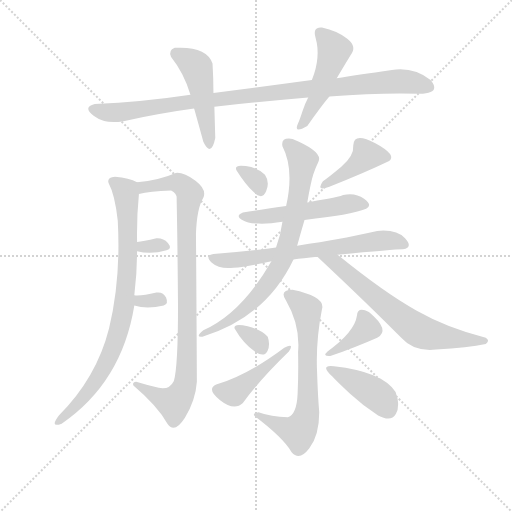
t = 0.00 s
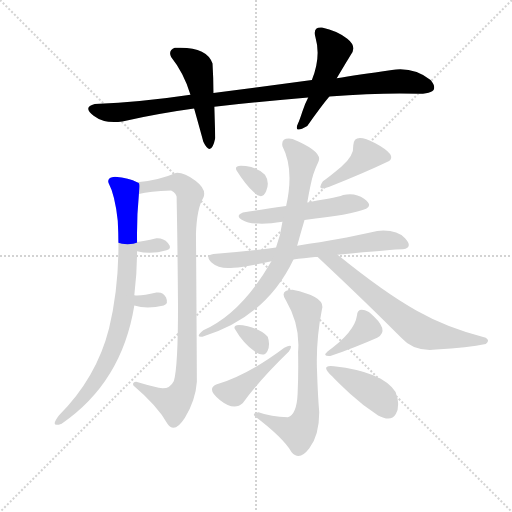
t = 2.51 s
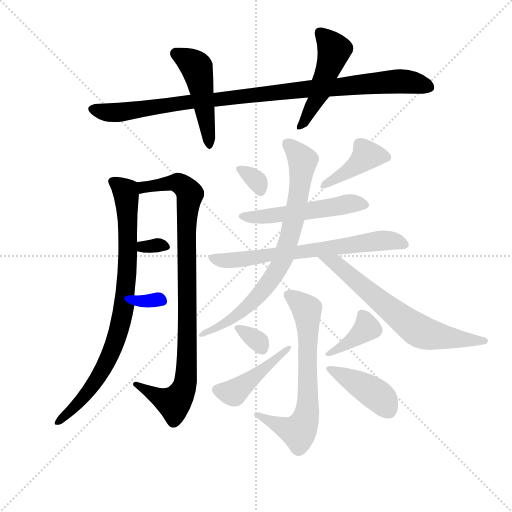
t = 5.01 s
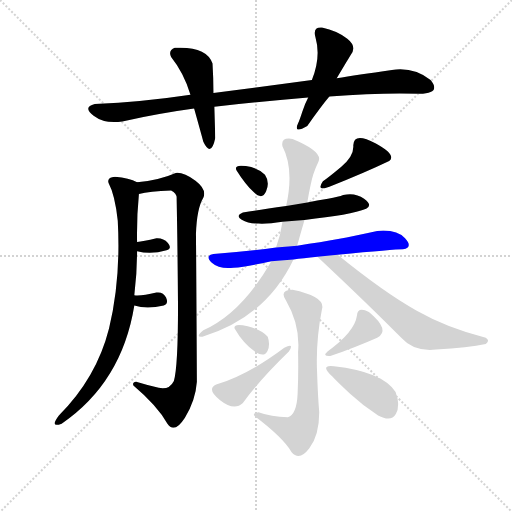
t = 7.52 s
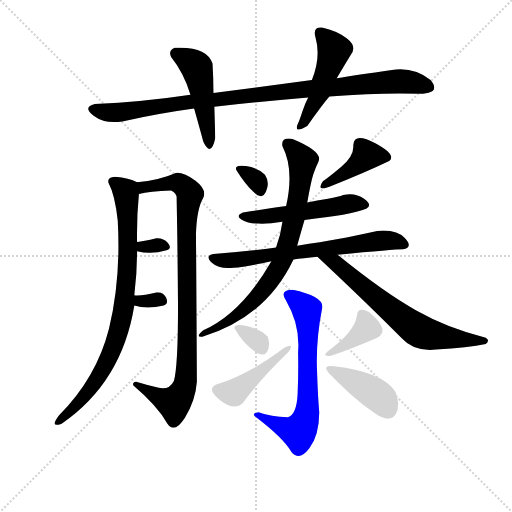
t = 10.02 s
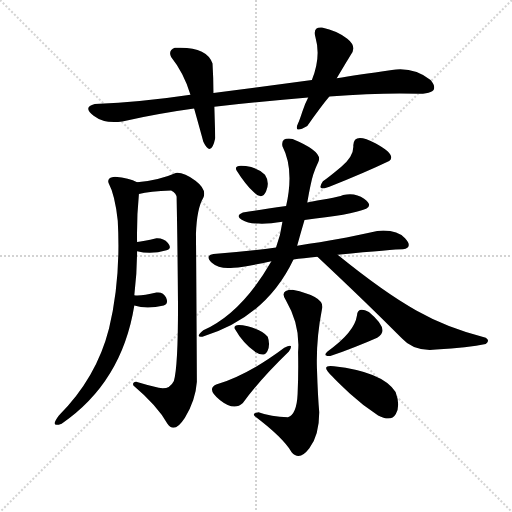
t = 12.53 s

The animated SVG that drew these frames (rendered in a browser with its animation timeline set to each time). Animation: 18 CSS @keyframes rules; one cycle of 12.53 s.

<svg version="1.1" viewBox="0 0 1024 1024" xmlns="http://www.w3.org/2000/svg">
  <g stroke="lightgray" stroke-dasharray="1,1" stroke-width="1" transform="scale(4, 4)">
    <line x1="0" y1="0" x2="256" y2="256"></line>
    <line x1="256" y1="0" x2="0" y2="256"></line>
    <line x1="128" y1="0" x2="128" y2="256"></line>
    <line x1="0" y1="128" x2="256" y2="128"></line>
  </g>
  <g transform="scale(0.92, -0.92) translate(60, -900)">
    <style type="text/css">
      
        @keyframes keyframes0 {
          from {
            stroke: blue;
            stroke-dashoffset: 987;
            stroke-width: 128;
          }
          76% {
            animation-timing-function: step-end;
            stroke: blue;
            stroke-dashoffset: 0;
            stroke-width: 128;
          }
          to {
            stroke: black;
            stroke-width: 1024;
          }
        }
        #make-me-a-hanzi-animation-0 {
          animation: keyframes0 1.05322265625s both;
          animation-delay: 0s;
          animation-timing-function: linear;
        }
      
        @keyframes keyframes1 {
          from {
            stroke: blue;
            stroke-dashoffset: 475;
            stroke-width: 128;
          }
          61% {
            animation-timing-function: step-end;
            stroke: blue;
            stroke-dashoffset: 0;
            stroke-width: 128;
          }
          to {
            stroke: black;
            stroke-width: 1024;
          }
        }
        #make-me-a-hanzi-animation-1 {
          animation: keyframes1 0.6365559895833334s both;
          animation-delay: 1.05322265625s;
          animation-timing-function: linear;
        }
      
        @keyframes keyframes2 {
          from {
            stroke: blue;
            stroke-dashoffset: 482;
            stroke-width: 128;
          }
          61% {
            animation-timing-function: step-end;
            stroke: blue;
            stroke-dashoffset: 0;
            stroke-width: 128;
          }
          to {
            stroke: black;
            stroke-width: 1024;
          }
        }
        #make-me-a-hanzi-animation-2 {
          animation: keyframes2 0.6422526041666666s both;
          animation-delay: 1.6897786458333335s;
          animation-timing-function: linear;
        }
      
        @keyframes keyframes3 {
          from {
            stroke: blue;
            stroke-dashoffset: 836;
            stroke-width: 128;
          }
          73% {
            animation-timing-function: step-end;
            stroke: blue;
            stroke-dashoffset: 0;
            stroke-width: 128;
          }
          to {
            stroke: black;
            stroke-width: 1024;
          }
        }
        #make-me-a-hanzi-animation-3 {
          animation: keyframes3 0.9303385416666666s both;
          animation-delay: 2.33203125s;
          animation-timing-function: linear;
        }
      
        @keyframes keyframes4 {
          from {
            stroke: blue;
            stroke-dashoffset: 923;
            stroke-width: 128;
          }
          75% {
            animation-timing-function: step-end;
            stroke: blue;
            stroke-dashoffset: 0;
            stroke-width: 128;
          }
          to {
            stroke: black;
            stroke-width: 1024;
          }
        }
        #make-me-a-hanzi-animation-4 {
          animation: keyframes4 1.0011393229166667s both;
          animation-delay: 3.2623697916666665s;
          animation-timing-function: linear;
        }
      
        @keyframes keyframes5 {
          from {
            stroke: blue;
            stroke-dashoffset: 307;
            stroke-width: 128;
          }
          50% {
            animation-timing-function: step-end;
            stroke: blue;
            stroke-dashoffset: 0;
            stroke-width: 128;
          }
          to {
            stroke: black;
            stroke-width: 1024;
          }
        }
        #make-me-a-hanzi-animation-5 {
          animation: keyframes5 0.4998372395833333s both;
          animation-delay: 4.263509114583333s;
          animation-timing-function: linear;
        }
      
        @keyframes keyframes6 {
          from {
            stroke: blue;
            stroke-dashoffset: 316;
            stroke-width: 128;
          }
          51% {
            animation-timing-function: step-end;
            stroke: blue;
            stroke-dashoffset: 0;
            stroke-width: 128;
          }
          to {
            stroke: black;
            stroke-width: 1024;
          }
        }
        #make-me-a-hanzi-animation-6 {
          animation: keyframes6 0.5071614583333334s both;
          animation-delay: 4.763346354166666s;
          animation-timing-function: linear;
        }
      
        @keyframes keyframes7 {
          from {
            stroke: blue;
            stroke-dashoffset: 319;
            stroke-width: 128;
          }
          51% {
            animation-timing-function: step-end;
            stroke: blue;
            stroke-dashoffset: 0;
            stroke-width: 128;
          }
          to {
            stroke: black;
            stroke-width: 1024;
          }
        }
        #make-me-a-hanzi-animation-7 {
          animation: keyframes7 0.5096028645833334s both;
          animation-delay: 5.270507812499999s;
          animation-timing-function: linear;
        }
      
        @keyframes keyframes8 {
          from {
            stroke: blue;
            stroke-dashoffset: 412;
            stroke-width: 128;
          }
          57% {
            animation-timing-function: step-end;
            stroke: blue;
            stroke-dashoffset: 0;
            stroke-width: 128;
          }
          to {
            stroke: black;
            stroke-width: 1024;
          }
        }
        #make-me-a-hanzi-animation-8 {
          animation: keyframes8 0.5852864583333334s both;
          animation-delay: 5.780110677083332s;
          animation-timing-function: linear;
        }
      
        @keyframes keyframes9 {
          from {
            stroke: blue;
            stroke-dashoffset: 514;
            stroke-width: 128;
          }
          63% {
            animation-timing-function: step-end;
            stroke: blue;
            stroke-dashoffset: 0;
            stroke-width: 128;
          }
          to {
            stroke: black;
            stroke-width: 1024;
          }
        }
        #make-me-a-hanzi-animation-9 {
          animation: keyframes9 0.6682942708333334s both;
          animation-delay: 6.365397135416665s;
          animation-timing-function: linear;
        }
      
        @keyframes keyframes10 {
          from {
            stroke: blue;
            stroke-dashoffset: 675;
            stroke-width: 128;
          }
          69% {
            animation-timing-function: step-end;
            stroke: blue;
            stroke-dashoffset: 0;
            stroke-width: 128;
          }
          to {
            stroke: black;
            stroke-width: 1024;
          }
        }
        #make-me-a-hanzi-animation-10 {
          animation: keyframes10 0.79931640625s both;
          animation-delay: 7.033691406249998s;
          animation-timing-function: linear;
        }
      
        @keyframes keyframes11 {
          from {
            stroke: blue;
            stroke-dashoffset: 759;
            stroke-width: 128;
          }
          71% {
            animation-timing-function: step-end;
            stroke: blue;
            stroke-dashoffset: 0;
            stroke-width: 128;
          }
          to {
            stroke: black;
            stroke-width: 1024;
          }
        }
        #make-me-a-hanzi-animation-11 {
          animation: keyframes11 0.86767578125s both;
          animation-delay: 7.833007812499998s;
          animation-timing-function: linear;
        }
      
        @keyframes keyframes12 {
          from {
            stroke: blue;
            stroke-dashoffset: 663;
            stroke-width: 128;
          }
          68% {
            animation-timing-function: step-end;
            stroke: blue;
            stroke-dashoffset: 0;
            stroke-width: 128;
          }
          to {
            stroke: black;
            stroke-width: 1024;
          }
        }
        #make-me-a-hanzi-animation-12 {
          animation: keyframes12 0.78955078125s both;
          animation-delay: 8.700683593749998s;
          animation-timing-function: linear;
        }
      
        @keyframes keyframes13 {
          from {
            stroke: blue;
            stroke-dashoffset: 662;
            stroke-width: 128;
          }
          68% {
            animation-timing-function: step-end;
            stroke: blue;
            stroke-dashoffset: 0;
            stroke-width: 128;
          }
          to {
            stroke: black;
            stroke-width: 1024;
          }
        }
        #make-me-a-hanzi-animation-13 {
          animation: keyframes13 0.7887369791666666s both;
          animation-delay: 9.490234374999998s;
          animation-timing-function: linear;
        }
      
        @keyframes keyframes14 {
          from {
            stroke: blue;
            stroke-dashoffset: 320;
            stroke-width: 128;
          }
          51% {
            animation-timing-function: step-end;
            stroke: blue;
            stroke-dashoffset: 0;
            stroke-width: 128;
          }
          to {
            stroke: black;
            stroke-width: 1024;
          }
        }
        #make-me-a-hanzi-animation-14 {
          animation: keyframes14 0.5104166666666666s both;
          animation-delay: 10.278971354166664s;
          animation-timing-function: linear;
        }
      
        @keyframes keyframes15 {
          from {
            stroke: blue;
            stroke-dashoffset: 434;
            stroke-width: 128;
          }
          59% {
            animation-timing-function: step-end;
            stroke: blue;
            stroke-dashoffset: 0;
            stroke-width: 128;
          }
          to {
            stroke: black;
            stroke-width: 1024;
          }
        }
        #make-me-a-hanzi-animation-15 {
          animation: keyframes15 0.6031901041666666s both;
          animation-delay: 10.78938802083333s;
          animation-timing-function: linear;
        }
      
        @keyframes keyframes16 {
          from {
            stroke: blue;
            stroke-dashoffset: 373;
            stroke-width: 128;
          }
          55% {
            animation-timing-function: step-end;
            stroke: blue;
            stroke-dashoffset: 0;
            stroke-width: 128;
          }
          to {
            stroke: black;
            stroke-width: 1024;
          }
        }
        #make-me-a-hanzi-animation-16 {
          animation: keyframes16 0.5535481770833334s both;
          animation-delay: 11.392578124999996s;
          animation-timing-function: linear;
        }
      
        @keyframes keyframes17 {
          from {
            stroke: blue;
            stroke-dashoffset: 410;
            stroke-width: 128;
          }
          57% {
            animation-timing-function: step-end;
            stroke: blue;
            stroke-dashoffset: 0;
            stroke-width: 128;
          }
          to {
            stroke: black;
            stroke-width: 1024;
          }
        }
        #make-me-a-hanzi-animation-17 {
          animation: keyframes17 0.5836588541666666s both;
          animation-delay: 11.94612630208333s;
          animation-timing-function: linear;
        }
      
    </style>
    
      <path d="M 354 694 Q 248 678 146 674 Q 119 667 143.5 648.5 Q 168 630 206 636 Q 288 654 362 664 L 406 668 Q 506 679 610 688 L 656 690 Q 769 699 852 696 Q 900 697 876 726 Q 840 755 792 748 Q 715 737 672 730 L 618 726 Q 515 712 404 698 L 354 694 Z" fill="lightgray"></path>
    
      <path d="M 320 796 Q 305 790 312 776 Q 340 741 354 694 L 362 664 Q 376 614 382 592 Q 399 557 408 600 L 406 668 L 404 698 Q 404 730 402 762 Q 389 800 320 796 Z" fill="lightgray"></path>
    
      <path d="M 610 688 Q 603 675 597 656.5 Q 591 638 588 632 Q 577 608 608 626 Q 639 670 656 690 L 672 730 Q 700 777 702 780 Q 717 798 695 815.5 Q 673 833 640 840 Q 619 842 626 818 Q 638 776 618 726 L 610 688 Z" fill="lightgray"></path>
    
      <path d="M 232 258 Q 238 307 238 354 L 238 374 Q 237 427 242 478 C 244 502 244 502 238 504 Q 221 513 190 516 Q 172 515 176 502 Q 190 476 196 420 Q 203 293 177 186 Q 150 79 68 -3 Q 47 -31 74 -21 Q 205 69 232 236 L 232 258 Z" fill="lightgray"></path>
    
      <path d="M 242 478 Q 265 485 312 486 Q 325 480 324 468 Q 326 367 327 235 Q 327 103 318 72 Q 308 52 285 57 Q 262 62 236 70 Q 227 69 230 62 Q 282 18 304 -21 Q 319 -44 342 -8 Q 365 29 368 70 Q 367 271 366 392 Q 368 447 382 470 Q 390 488 365 507 Q 339 526 322 524 Q 286 508 238 504 C 208 501 213 472 242 478 Z" fill="lightgray"></path>
    
      <path d="M 238 354 Q 268 346 302 356 Q 315 360 305 372 Q 295 383 280 382 Q 251 375 238 374 C 208 371 209 361 238 354 Z" fill="lightgray"></path>
    
      <path d="M 296 236 Q 307 239 301 253 Q 295 266 280 264 Q 247 256 232 258 C 202 261 203 245 232 236 Q 259 227 296 236 Z" fill="lightgray"></path>
    
      <path d="M 492 482 Q 510 464 518.5 484 Q 527 504 516 520 Q 501 535 474.5 539 Q 448 543 454 530 Q 474 498 492 482 Z" fill="lightgray"></path>
    
      <path d="M 642 506 Q 626 483 656 494 Q 734 525 786 550 Q 803 563 756 588.5 Q 709 614 708 584 Q 710 561 682 537.5 Q 654 514 642 506 Z" fill="lightgray"></path>
    
      <path d="M 602 422 Q 702 432 736 446 Q 751 454 731.5 468 Q 712 482 686 476 Q 677 472 653 468 Q 629 464 608 460 L 562 452 Q 501 443 468 438 Q 451 431 465.5 422.5 Q 480 414 502 414 Q 523 413 554 418 L 602 422 Z" fill="lightgray"></path>
    
      <path d="M 674 346 Q 797 358 816 358 Q 839 362 820.5 382 Q 802 402 760 398 Q 710 387 675 380.5 Q 640 374 586 366 L 540 362 Q 479 353 404 348 Q 384 344 400.5 329 Q 417 314 448 318 Q 474 320 530 332 L 578 336 Q 598 339 630 342 L 674 346 Z" fill="lightgray"></path>
    
      <path d="M 586 366 Q 594 395 602 422 L 608 460 Q 616 505 621 520.5 Q 626 536 632 548 Q 644 570 576 598 Q 550 602 554 582 Q 580 532 562 452 L 554 418 Q 550 388 540 362 L 530 332 Q 465 219 382 182 Q 363 166 380 168 Q 518 210 578 336 L 586 366 Z" fill="lightgray"></path>
    
      <path d="M 996 152 Q 1006 159 996 166 Q 914 186 845 225 Q 775 264 674 346 C 651 365 608 363 630 342 Q 741 238 814 164 Q 840 135 888 140 Q 958 144 996 152 Z" fill="lightgray"></path>
    
      <path d="M 502 4 Q 487 2 494 -5 Q 555 -51 574 -83 Q 591 -103 612.5 -74.5 Q 634 -46 634 4 Q 631 37 629 99.5 Q 627 162 640 228 Q 648 255 576 270 Q 546 270 562 246 Q 593 193 588 134 Q 589 89 587 44 Q 585 -1 566 -7 Q 529 -6 502 4 Z" fill="lightgray"></path>
    
      <path d="M 496 134 Q 515 123 521.5 137 Q 528 151 522 168 Q 510 183 478.5 190.5 Q 447 198 450 186 Q 468 154 496 134 Z" fill="lightgray"></path>
    
      <path d="M 468 24 Q 504 74 568 136 Q 581 156 558 144 Q 478 84 410 64 Q 388 54 418.5 30 Q 449 6 468 24 Z" fill="lightgray"></path>
    
      <path d="M 652 136 Q 640 125 658 126 Q 715 146 760 166 Q 790 182 742 222 Q 717 234 716 214 Q 711 178 652 136 Z" fill="lightgray"></path>
    
      <path d="M 762 -3 Q 790 -18 800.5 0 Q 811 18 800 48 Q 772 92 666 104 Q 634 108 662 82 Q 673 70 701 44 Q 729 18 762 -3 Z" fill="lightgray"></path>
    
    
      <clipPath id="make-me-a-hanzi-clip-0">
        <path d="M 354 694 Q 248 678 146 674 Q 119 667 143.5 648.5 Q 168 630 206 636 Q 288 654 362 664 L 406 668 Q 506 679 610 688 L 656 690 Q 769 699 852 696 Q 900 697 876 726 Q 840 755 792 748 Q 715 737 672 730 L 618 726 Q 515 712 404 698 L 354 694 Z"></path>
      </clipPath>
      <path clip-path="url(#make-me-a-hanzi-clip-0)" d="M 144 661 L 195 655 L 361 680 L 786 723 L 825 723 L 870 713" fill="none" id="make-me-a-hanzi-animation-0" stroke-dasharray="859 1718" stroke-linecap="round"></path>
    
      <clipPath id="make-me-a-hanzi-clip-1">
        <path d="M 320 796 Q 305 790 312 776 Q 340 741 354 694 L 362 664 Q 376 614 382 592 Q 399 557 408 600 L 406 668 L 404 698 Q 404 730 402 762 Q 389 800 320 796 Z"></path>
      </clipPath>
      <path clip-path="url(#make-me-a-hanzi-clip-1)" d="M 322 783 L 368 753 L 397 591" fill="none" id="make-me-a-hanzi-animation-1" stroke-dasharray="347 694" stroke-linecap="round"></path>
    
      <clipPath id="make-me-a-hanzi-clip-2">
        <path d="M 610 688 Q 603 675 597 656.5 Q 591 638 588 632 Q 577 608 608 626 Q 639 670 656 690 L 672 730 Q 700 777 702 780 Q 717 798 695 815.5 Q 673 833 640 840 Q 619 842 626 818 Q 638 776 618 726 L 610 688 Z"></path>
      </clipPath>
      <path clip-path="url(#make-me-a-hanzi-clip-2)" d="M 637 827 L 666 789 L 638 705 L 597 625" fill="none" id="make-me-a-hanzi-animation-2" stroke-dasharray="354 708" stroke-linecap="round"></path>
    
      <clipPath id="make-me-a-hanzi-clip-3">
        <path d="M 232 258 Q 238 307 238 354 L 238 374 Q 237 427 242 478 C 244 502 244 502 238 504 Q 221 513 190 516 Q 172 515 176 502 Q 190 476 196 420 Q 203 293 177 186 Q 150 79 68 -3 Q 47 -31 74 -21 Q 205 69 232 236 L 232 258 Z"></path>
      </clipPath>
      <path clip-path="url(#make-me-a-hanzi-clip-3)" d="M 186 506 L 213 484 L 217 443 L 218 334 L 203 199 L 184 139 L 140 59 L 100 12 L 66 -14" fill="none" id="make-me-a-hanzi-animation-3" stroke-dasharray="708 1416" stroke-linecap="round"></path>
    
      <clipPath id="make-me-a-hanzi-clip-4">
        <path d="M 242 478 Q 265 485 312 486 Q 325 480 324 468 Q 326 367 327 235 Q 327 103 318 72 Q 308 52 285 57 Q 262 62 236 70 Q 227 69 230 62 Q 282 18 304 -21 Q 319 -44 342 -8 Q 365 29 368 70 Q 367 271 366 392 Q 368 447 382 470 Q 390 488 365 507 Q 339 526 322 524 Q 286 508 238 504 C 208 501 213 472 242 478 Z"></path>
      </clipPath>
      <path clip-path="url(#make-me-a-hanzi-clip-4)" d="M 246 485 L 263 496 L 326 503 L 353 478 L 345 390 L 348 152 L 343 66 L 318 25 L 240 61" fill="none" id="make-me-a-hanzi-animation-4" stroke-dasharray="795 1590" stroke-linecap="round"></path>
    
      <clipPath id="make-me-a-hanzi-clip-5">
        <path d="M 238 354 Q 268 346 302 356 Q 315 360 305 372 Q 295 383 280 382 Q 251 375 238 374 C 208 371 209 361 238 354 Z"></path>
      </clipPath>
      <path clip-path="url(#make-me-a-hanzi-clip-5)" d="M 244 369 L 250 363 L 292 366" fill="none" id="make-me-a-hanzi-animation-5" stroke-dasharray="179 358" stroke-linecap="round"></path>
    
      <clipPath id="make-me-a-hanzi-clip-6">
        <path d="M 296 236 Q 307 239 301 253 Q 295 266 280 264 Q 247 256 232 258 C 202 261 203 245 232 236 Q 259 227 296 236 Z"></path>
      </clipPath>
      <path clip-path="url(#make-me-a-hanzi-clip-6)" d="M 236 253 L 251 245 L 294 246" fill="none" id="make-me-a-hanzi-animation-6" stroke-dasharray="188 376" stroke-linecap="round"></path>
    
      <clipPath id="make-me-a-hanzi-clip-7">
        <path d="M 492 482 Q 510 464 518.5 484 Q 527 504 516 520 Q 501 535 474.5 539 Q 448 543 454 530 Q 474 498 492 482 Z"></path>
      </clipPath>
      <path clip-path="url(#make-me-a-hanzi-clip-7)" d="M 465 532 L 499 506 L 505 487" fill="none" id="make-me-a-hanzi-animation-7" stroke-dasharray="191 382" stroke-linecap="round"></path>
    
      <clipPath id="make-me-a-hanzi-clip-8">
        <path d="M 642 506 Q 626 483 656 494 Q 734 525 786 550 Q 803 563 756 588.5 Q 709 614 708 584 Q 710 561 682 537.5 Q 654 514 642 506 Z"></path>
      </clipPath>
      <path clip-path="url(#make-me-a-hanzi-clip-8)" d="M 780 558 L 737 563 L 706 534 L 646 497" fill="none" id="make-me-a-hanzi-animation-8" stroke-dasharray="284 568" stroke-linecap="round"></path>
    
      <clipPath id="make-me-a-hanzi-clip-9">
        <path d="M 602 422 Q 702 432 736 446 Q 751 454 731.5 468 Q 712 482 686 476 Q 677 472 653 468 Q 629 464 608 460 L 562 452 Q 501 443 468 438 Q 451 431 465.5 422.5 Q 480 414 502 414 Q 523 413 554 418 L 602 422 Z"></path>
      </clipPath>
      <path clip-path="url(#make-me-a-hanzi-clip-9)" d="M 475 429 L 611 440 L 707 458 L 731 456" fill="none" id="make-me-a-hanzi-animation-9" stroke-dasharray="386 772" stroke-linecap="round"></path>
    
      <clipPath id="make-me-a-hanzi-clip-10">
        <path d="M 674 346 Q 797 358 816 358 Q 839 362 820.5 382 Q 802 402 760 398 Q 710 387 675 380.5 Q 640 374 586 366 L 540 362 Q 479 353 404 348 Q 384 344 400.5 329 Q 417 314 448 318 Q 474 320 530 332 L 578 336 Q 598 339 630 342 L 674 346 Z"></path>
      </clipPath>
      <path clip-path="url(#make-me-a-hanzi-clip-10)" d="M 402 338 L 440 333 L 756 376 L 817 370" fill="none" id="make-me-a-hanzi-animation-10" stroke-dasharray="547 1094" stroke-linecap="round"></path>
    
      <clipPath id="make-me-a-hanzi-clip-11">
        <path d="M 586 366 Q 594 395 602 422 L 608 460 Q 616 505 621 520.5 Q 626 536 632 548 Q 644 570 576 598 Q 550 602 554 582 Q 580 532 562 452 L 554 418 Q 550 388 540 362 L 530 332 Q 465 219 382 182 Q 363 166 380 168 Q 518 210 578 336 L 586 366 Z"></path>
      </clipPath>
      <path clip-path="url(#make-me-a-hanzi-clip-11)" d="M 568 586 L 598 551 L 580 430 L 550 324 L 488 243 L 440 205 L 387 174" fill="none" id="make-me-a-hanzi-animation-11" stroke-dasharray="631 1262" stroke-linecap="round"></path>
    
      <clipPath id="make-me-a-hanzi-clip-12">
        <path d="M 996 152 Q 1006 159 996 166 Q 914 186 845 225 Q 775 264 674 346 C 651 365 608 363 630 342 Q 741 238 814 164 Q 840 135 888 140 Q 958 144 996 152 Z"></path>
      </clipPath>
      <path clip-path="url(#make-me-a-hanzi-clip-12)" d="M 638 337 L 671 328 L 850 181 L 896 168 L 989 159" fill="none" id="make-me-a-hanzi-animation-12" stroke-dasharray="535 1070" stroke-linecap="round"></path>
    
      <clipPath id="make-me-a-hanzi-clip-13">
        <path d="M 502 4 Q 487 2 494 -5 Q 555 -51 574 -83 Q 591 -103 612.5 -74.5 Q 634 -46 634 4 Q 631 37 629 99.5 Q 627 162 640 228 Q 648 255 576 270 Q 546 270 562 246 Q 593 193 588 134 Q 589 89 587 44 Q 585 -1 566 -7 Q 529 -6 502 4 Z"></path>
      </clipPath>
      <path clip-path="url(#make-me-a-hanzi-clip-13)" d="M 570 258 L 601 234 L 609 211 L 607 -3 L 589 -38 L 505 -7" fill="none" id="make-me-a-hanzi-animation-13" stroke-dasharray="534 1068" stroke-linecap="round"></path>
    
      <clipPath id="make-me-a-hanzi-clip-14">
        <path d="M 496 134 Q 515 123 521.5 137 Q 528 151 522 168 Q 510 183 478.5 190.5 Q 447 198 450 186 Q 468 154 496 134 Z"></path>
      </clipPath>
      <path clip-path="url(#make-me-a-hanzi-clip-14)" d="M 460 184 L 499 160 L 508 144" fill="none" id="make-me-a-hanzi-animation-14" stroke-dasharray="192 384" stroke-linecap="round"></path>
    
      <clipPath id="make-me-a-hanzi-clip-15">
        <path d="M 468 24 Q 504 74 568 136 Q 581 156 558 144 Q 478 84 410 64 Q 388 54 418.5 30 Q 449 6 468 24 Z"></path>
      </clipPath>
      <path clip-path="url(#make-me-a-hanzi-clip-15)" d="M 412 53 L 448 46 L 558 134" fill="none" id="make-me-a-hanzi-animation-15" stroke-dasharray="306 612" stroke-linecap="round"></path>
    
      <clipPath id="make-me-a-hanzi-clip-16">
        <path d="M 652 136 Q 640 125 658 126 Q 715 146 760 166 Q 790 182 742 222 Q 717 234 716 214 Q 711 178 652 136 Z"></path>
      </clipPath>
      <path clip-path="url(#make-me-a-hanzi-clip-16)" d="M 730 214 L 737 198 L 731 180 L 663 136" fill="none" id="make-me-a-hanzi-animation-16" stroke-dasharray="245 490" stroke-linecap="round"></path>
    
      <clipPath id="make-me-a-hanzi-clip-17">
        <path d="M 762 -3 Q 790 -18 800.5 0 Q 811 18 800 48 Q 772 92 666 104 Q 634 108 662 82 Q 673 70 701 44 Q 729 18 762 -3 Z"></path>
      </clipPath>
      <path clip-path="url(#make-me-a-hanzi-clip-17)" d="M 659 94 L 745 51 L 770 32 L 784 9" fill="none" id="make-me-a-hanzi-animation-17" stroke-dasharray="282 564" stroke-linecap="round"></path>
    
  </g>
</svg>
